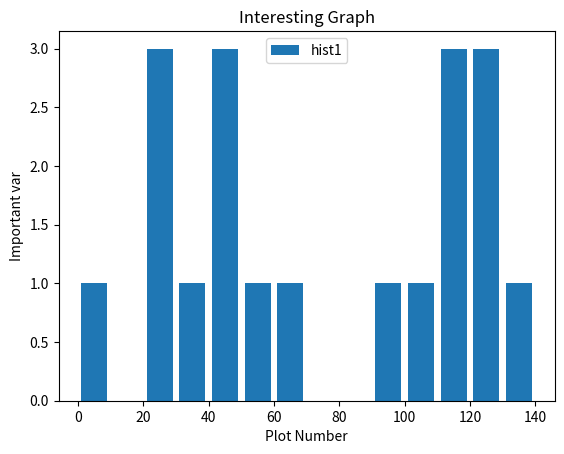

Python code for this plot:
import matplotlib.pyplot as plt

population_ages = [22,55,62,45,21,22,34,42,42,4,99,102,110,120,121,122,130,111,115]

#ids = [x for x in range(len(population_ages))]

bins = [0,10,20,30,40,50,60,70,80,90,100,110,120,130,140]

#plt.bar(ids, population_ages, label="Ages1")

plt.hist(population_ages, bins, histtype='bar', rwidth=0.8, label='hist1')

plt.xlabel('Plot Number')
plt.ylabel('Important var')

plt.title('Interesting Graph')
plt.legend()

plt.show()